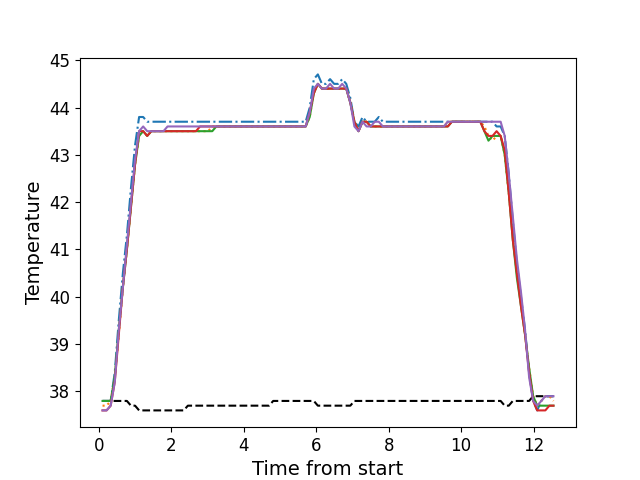

The table this chart was drawn from, first rows:
, times, neutral, z1, z2, z3, z4, z5
0, 0.1074, 37.8, 37.8, 37.7, 37.8, 37.6, 37.6
1, 0.2194, 37.8, 37.8, 37.7, 37.8, 37.6, 37.6
2, 0.3314, 37.8, 37.8, 37.8, 37.8, 37.7, 37.7
3, 0.4444, 37.8, 38.4, 38.3, 38.3, 38.2, 38.2
4, 0.5554, 37.8, 39.5, 39.2, 39.3, 39.2, 39.3
5, 0.6682, 37.8, 40.5, 40.2, 40.2, 40.2, 40.2
6, 0.7792, 37.8, 41.3, 41.0, 41.0, 41.0, 41.1
7, 0.8912, 37.7, 42.3, 41.9, 41.9, 41.9, 42.0
8, 1.004, 37.7, 43.2, 42.8, 42.8, 42.8, 42.9
9, 1.116, 37.6, 43.8, 43.4, 43.4, 43.5, 43.5
10, 1.228, 37.6, 43.8, 43.5, 43.5, 43.5, 43.6
11, 1.339, 37.6, 43.7, 43.4, 43.4, 43.4, 43.5
12, 1.452, 37.6, 43.7, 43.5, 43.5, 43.5, 43.5
13, 1.564, 37.6, 43.7, 43.5, 43.5, 43.5, 43.5
14, 1.676, 37.6, 43.7, 43.5, 43.5, 43.5, 43.5
15, 1.788, 37.6, 43.7, 43.5, 43.5, 43.5, 43.5
16, 1.9, 37.6, 43.7, 43.5, 43.5, 43.5, 43.6
17, 2.012, 37.6, 43.7, 43.5, 43.5, 43.5, 43.6
18, 2.125, 37.6, 43.7, 43.5, 43.5, 43.5, 43.6
19, 2.236, 37.6, 43.7, 43.5, 43.5, 43.5, 43.6
20, 2.348, 37.6, 43.7, 43.5, 43.5, 43.5, 43.6
21, 2.461, 37.7, 43.7, 43.5, 43.5, 43.5, 43.6
22, 2.573, 37.7, 43.7, 43.5, 43.5, 43.5, 43.6
23, 2.684, 37.7, 43.7, 43.5, 43.5, 43.5, 43.6
24, 2.797, 37.7, 43.7, 43.5, 43.5, 43.6, 43.6
25, 2.909, 37.7, 43.7, 43.5, 43.5, 43.6, 43.6
26, 3.021, 37.7, 43.7, 43.5, 43.5, 43.6, 43.6
27, 3.134, 37.7, 43.7, 43.6, 43.5, 43.6, 43.6
28, 3.246, 37.7, 43.7, 43.6, 43.6, 43.6, 43.6
29, 3.357, 37.7, 43.7, 43.6, 43.6, 43.6, 43.6
30, 3.469, 37.7, 43.7, 43.6, 43.6, 43.6, 43.6
31, 3.581, 37.7, 43.7, 43.6, 43.6, 43.6, 43.6
32, 3.694, 37.7, 43.7, 43.6, 43.6, 43.6, 43.6
33, 3.805, 37.7, 43.7, 43.6, 43.6, 43.6, 43.6
34, 3.918, 37.7, 43.7, 43.6, 43.6, 43.6, 43.6
35, 4.03, 37.7, 43.7, 43.6, 43.6, 43.6, 43.6
36, 4.142, 37.7, 43.7, 43.6, 43.6, 43.6, 43.6
37, 4.253, 37.7, 43.7, 43.6, 43.6, 43.6, 43.6
38, 4.365, 37.7, 43.7, 43.6, 43.6, 43.6, 43.6
39, 4.478, 37.7, 43.7, 43.6, 43.6, 43.6, 43.6
40, 4.59, 37.7, 43.7, 43.6, 43.6, 43.6, 43.6
41, 4.702, 37.7, 43.7, 43.6, 43.6, 43.6, 43.6
42, 4.815, 37.8, 43.7, 43.6, 43.6, 43.6, 43.6
43, 4.926, 37.8, 43.7, 43.6, 43.6, 43.6, 43.6
44, 5.037, 37.8, 43.7, 43.6, 43.6, 43.6, 43.6
45, 5.151, 37.8, 43.7, 43.6, 43.6, 43.6, 43.6
46, 5.263, 37.8, 43.7, 43.6, 43.6, 43.6, 43.6
47, 5.374, 37.8, 43.7, 43.6, 43.6, 43.6, 43.6
48, 5.487, 37.8, 43.7, 43.6, 43.6, 43.6, 43.6
49, 5.598, 37.8, 43.7, 43.6, 43.6, 43.6, 43.6
50, 5.711, 37.8, 43.7, 43.6, 43.6, 43.6, 43.6
51, 5.823, 37.8, 44.0, 43.8, 43.8, 43.9, 43.9
52, 5.936, 37.8, 44.6, 44.3, 44.3, 44.3, 44.4
53, 6.047, 37.7, 44.7, 44.5, 44.5, 44.5, 44.5
54, 6.159, 37.7, 44.5, 44.4, 44.4, 44.4, 44.4
55, 6.271, 37.7, 44.5, 44.4, 44.4, 44.4, 44.4
56, 6.384, 37.7, 44.6, 44.4, 44.4, 44.4, 44.5
57, 6.496, 37.7, 44.5, 44.4, 44.4, 44.4, 44.4
58, 6.607, 37.7, 44.5, 44.4, 44.4, 44.4, 44.4
59, 6.719, 37.7, 44.6, 44.4, 44.4, 44.4, 44.5
... 52 more rows
